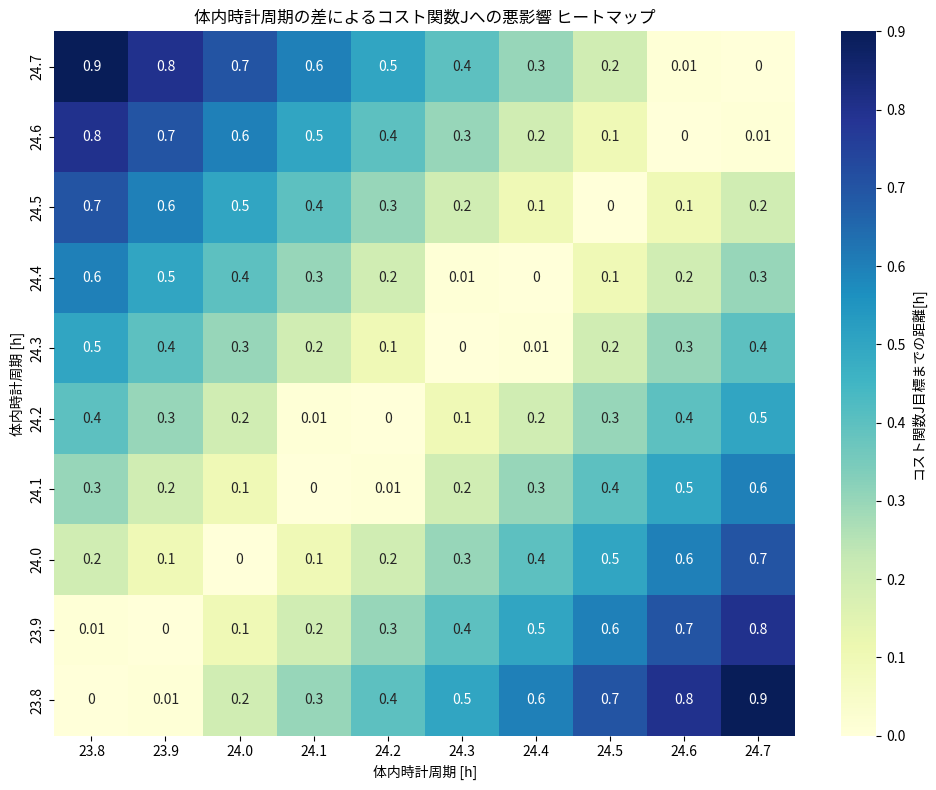

Generate this figure with matplotlib:
import pandas as pd
import seaborn as sns
import matplotlib.pyplot as plt
import numpy as np

# 日本語フォント設定（Windows想定：環境に応じて利用可能なものが自動で使われます）
plt.rcParams["font.family"] = ["Meiryo", "Yu Gothic", "MS Gothic", "Noto Sans CJK JP", "DejaVu Sans"]
plt.rcParams["axes.unicode_minus"] = False

# 1. データの準備（画像の数値を再現）
index_values = [23.8, 23.9, 24, 24.1, 24.2, 24.3, 24.4, 24.5, 24.6, 24.7]
data = []

# 各行の差分を計算してマトリックスを作成
for i in index_values:
    row = [round(abs(i - j), 1) if abs(i - j) >= 0.1 else 0.01 if i != j else 0 for j in index_values]
    data.append(row)

df = pd.DataFrame(data, index=index_values, columns=index_values)

# 2. ヒートマップの描画
plt.figure(figsize=(10, 8))
ax = sns.heatmap(df, annot=True, cmap="YlGnBu", fmt=".2g", cbar_kws={'label': 'コスト関数J目標までの距離[h]'})
ax.invert_yaxis()  # 下が23.8[h]になるように縦軸を反転

plt.title("体内時計周期の差によるコスト関数Jへの悪影響 ヒートマップ")
plt.xlabel("体内時計周期 [h]")
plt.ylabel("体内時計周期 [h]")
plt.tight_layout()
plt.show()
